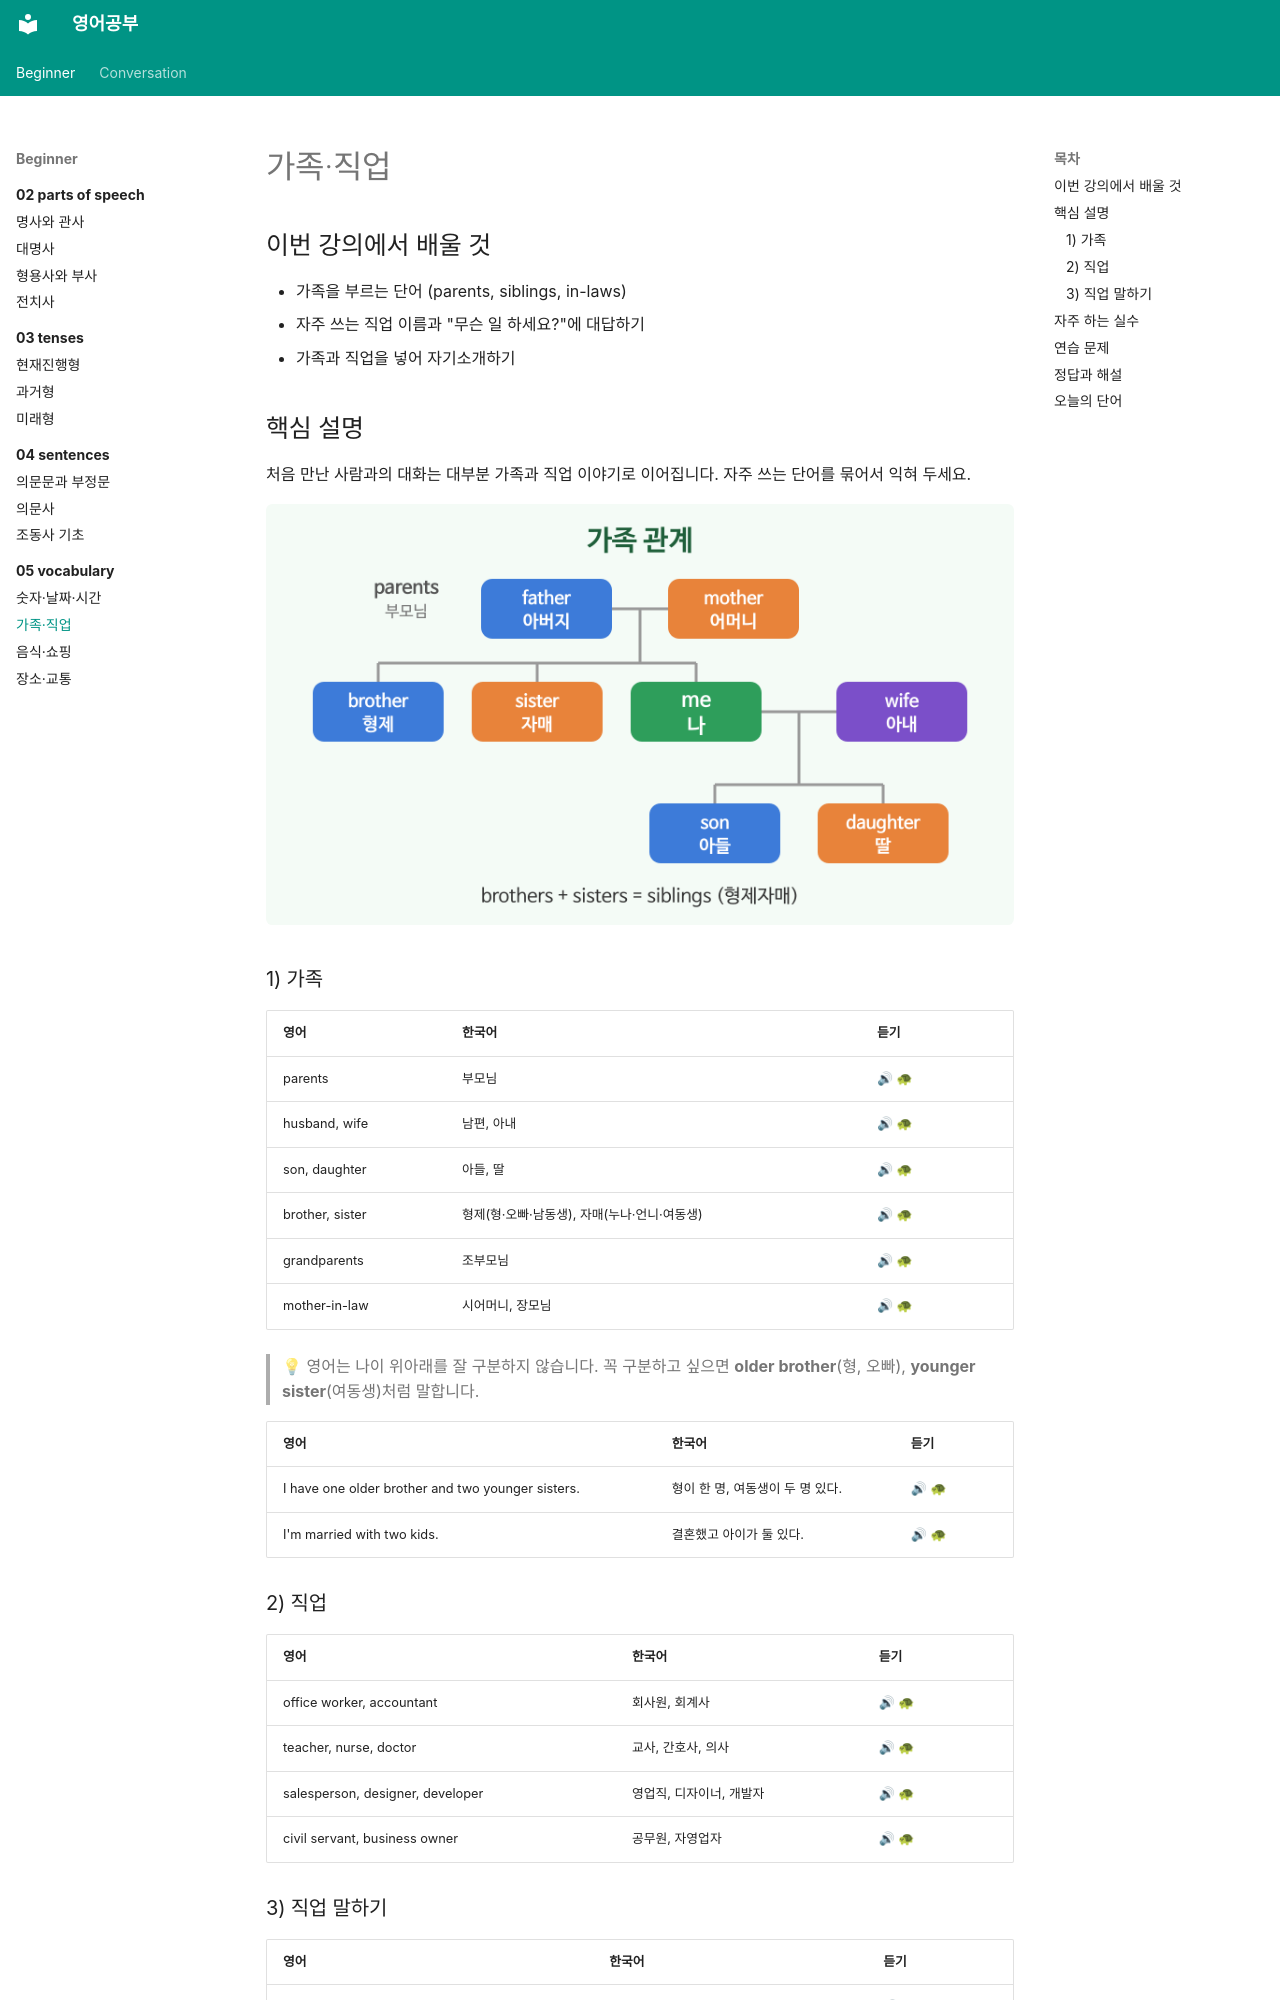

repository: goodhosup/english-study · page: beginner/05-vocabulary/02-family-jobs/index.html · generator: mkdocs

---
track: beginner
chapter: 5
lesson: 2
title: 가족·직업
tags: [어휘, 가족, 직업, 자기소개]
---

# 가족·직업

## 이번 강의에서 배울 것

- 가족을 부르는 단어 (parents, siblings, in-laws)
- 자주 쓰는 직업 이름과 "무슨 일 하세요?"에 대답하기
- 가족과 직업을 넣어 자기소개하기

## 핵심 설명

처음 만난 사람과의 대화는 대부분 가족과 직업 이야기로 이어집니다. 자주 쓰는 단어를 묶어서 익혀 두세요.

![가족 관계도. 나를 중심으로 부모님, 배우자, 형제자매, 자녀를 영어 이름과 함께 보여준다](images/02-family-jobs-1.png)

### 1) 가족

| 영어 | 한국어 | 듣기 |
|---|---|---|
| parents | 부모님 | [🔊](audio/02-family-jobs-01.mp3) [🐢](audio/02-family-jobs-01-slow.mp3) |
| husband, wife | 남편, 아내 | [🔊](audio/02-family-jobs-02.mp3) [🐢](audio/02-family-jobs-02-slow.mp3) |
| son, daughter | 아들, 딸 | [🔊](audio/02-family-jobs-03.mp3) [🐢](audio/02-family-jobs-03-slow.mp3) |
| brother, sister | 형제(형·오빠·남동생), 자매(누나·언니·여동생) | [🔊](audio/02-family-jobs-04.mp3) [🐢](audio/02-family-jobs-04-slow.mp3) |
| grandparents | 조부모님 | [🔊](audio/02-family-jobs-05.mp3) [🐢](audio/02-family-jobs-05-slow.mp3) |
| mother-in-law | 시어머니, 장모님 | [🔊](audio/02-family-jobs-06.mp3) [🐢](audio/02-family-jobs-06-slow.mp3) |

> 💡 영어는 나이 위아래를 잘 구분하지 않습니다. 꼭 구분하고 싶으면 **older brother**(형, 오빠), **younger sister**(여동생)처럼 말합니다.

| 영어 | 한국어 | 듣기 |
|---|---|---|
| I have one older brother and two younger sisters. | 형이 한 명, 여동생이 두 명 있다. | [🔊](audio/02-family-jobs-07.mp3) [🐢](audio/02-family-jobs-07-slow.mp3) |
| I'm married with two kids. | 결혼했고 아이가 둘 있다. | [🔊](audio/02-family-jobs-08.mp3) [🐢](audio/02-family-jobs-08-slow.mp3) |

### 2) 직업

| 영어 | 한국어 | 듣기 |
|---|---|---|
| office worker, accountant | 회사원, 회계사 | [🔊](audio/02-family-jobs-09.mp3) [🐢](audio/02-family-jobs-09-slow.mp3) |
| teacher, nurse, doctor | 교사, 간호사, 의사 | [🔊](audio/02-family-jobs-10.mp3) [🐢](audio/02-family-jobs-10-slow.mp3) |
| salesperson, designer, developer | 영업직, 디자이너, 개발자 | [🔊](audio/02-family-jobs-11.mp3) [🐢](audio/02-family-jobs-11-slow.mp3) |
| civil servant, business owner | 공무원, 자영업자 | [🔊](audio/02-family-jobs-12.mp3) [🐢](audio/02-family-jobs-12-slow.mp3) |
